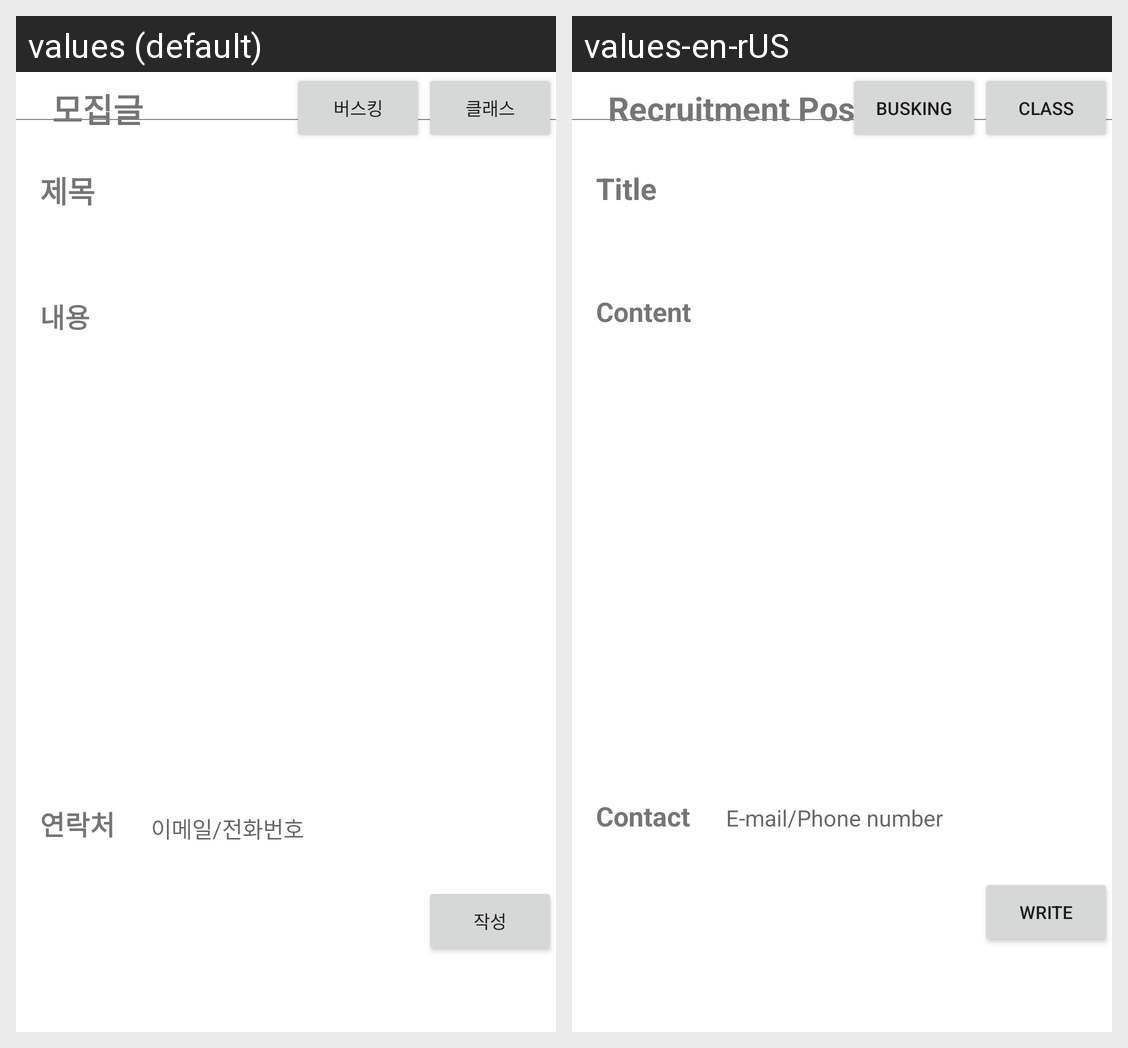

Here is an Android app screen in its default locale and in the app's own translations. Write out the translated-string differences for the strings that appear on this screen.
Android screen res/layout/activity_recrutwrite.xml rendered under 2 locales, left to right: values (default), values-en-rUS. Device: Nexus 5 (rendered at 1080×1920; each locale shown at half size, 540×960, under a caption strip naming it); theme Theme.Heung.
Strings drawn on this screen, with the default value and each locale's value (text and hints the layout hard-codes, and strings that could not be matched under every locale, appear in the picture but are not listed):

recruit
  values: 모집글
  values-en-rUS: Recruitment Post

buskingR
  values: 버스킹
  values-en-rUS: Busking

classR
  values: 클래스
  values-en-rUS: Class

title
  values: 제목
  values-en-rUS: Title

content
  values: 내용
  values-en-rUS: Content

contact
  values: 연락처
  values-en-rUS: Contact

email_phone
  values: 이메일/전화번호
  values-en-rUS: E-mail/Phone number

write
  values: 작성
  values-en-rUS: Write
